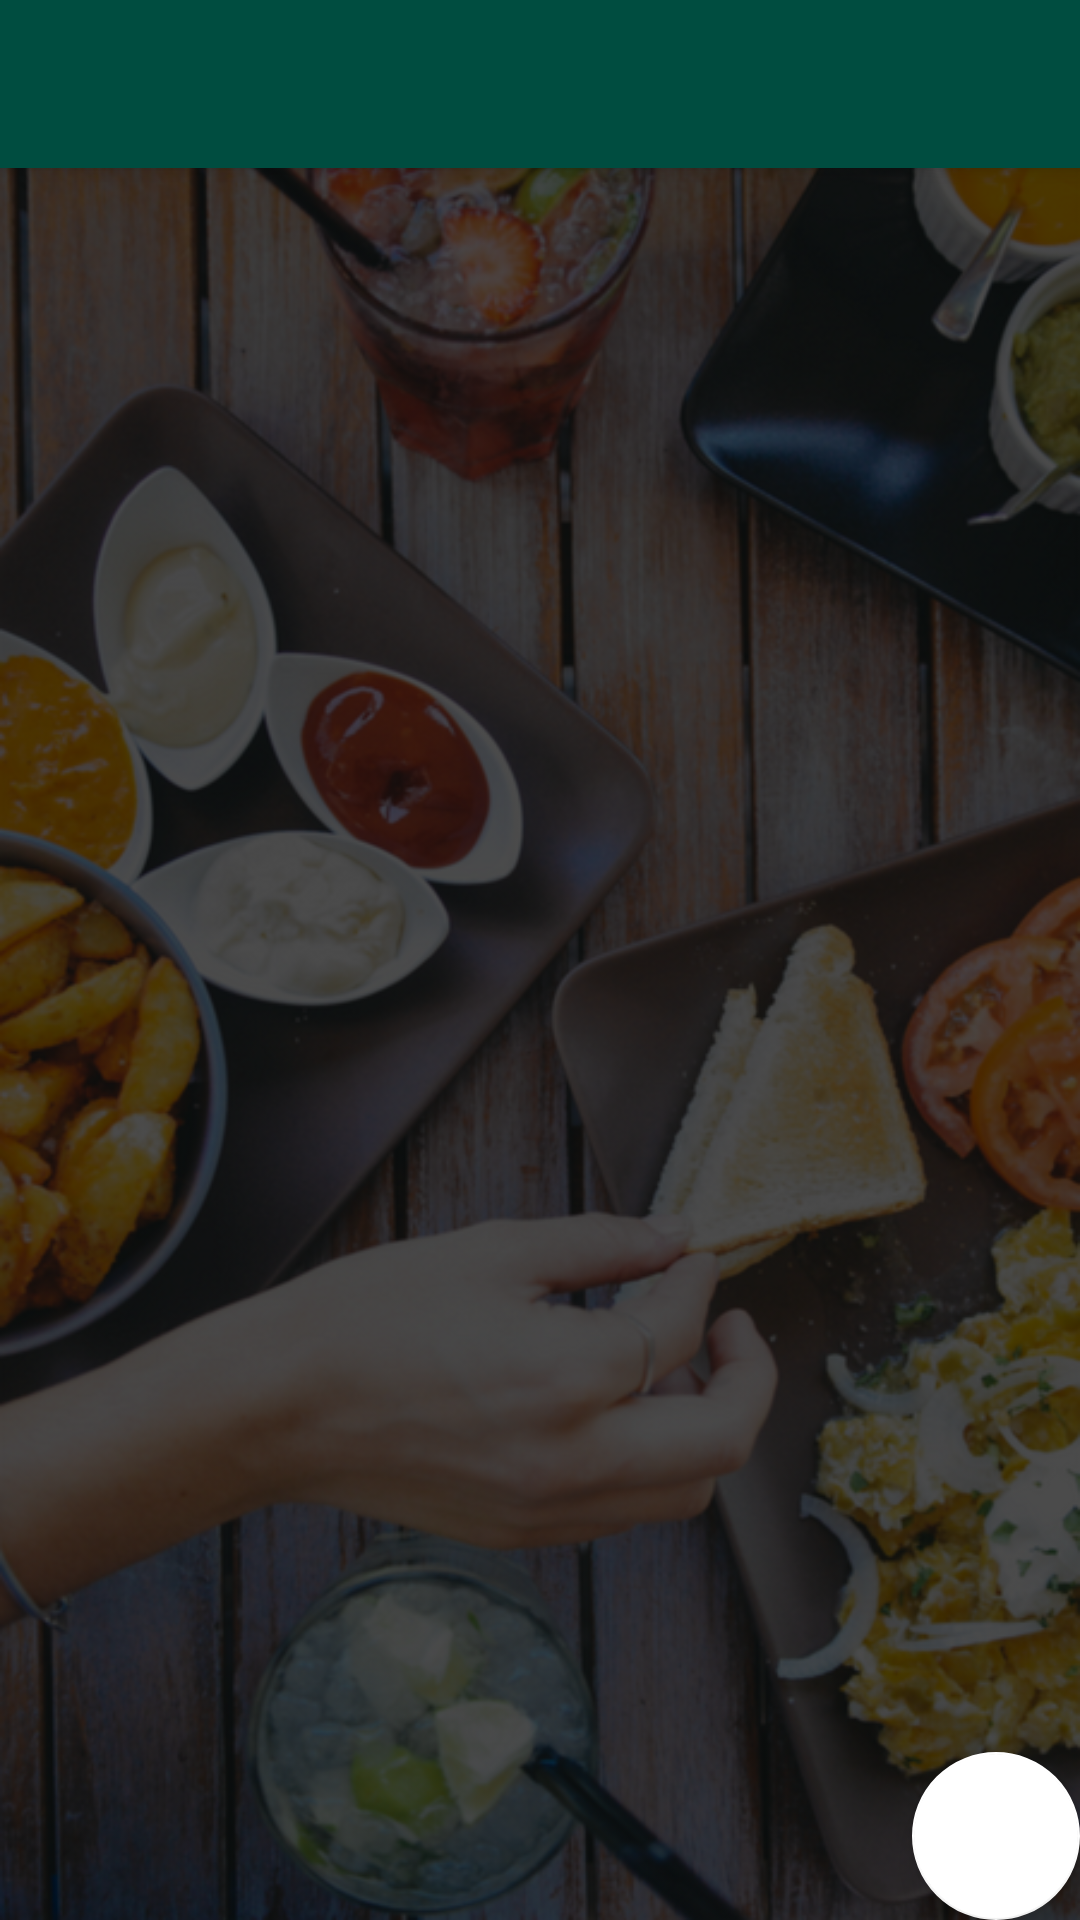

Write the Android layout XML for this screen, with the resource values it uses.
<!-- AndroidManifest.xml: application theme AppTheme -->
<!-- res/layout/app_bar_home.xml -->
<?xml version="1.0" encoding="utf-8"?>
<android.support.design.widget.CoordinatorLayout xmlns:android="http://schemas.android.com/apk/res/android"
    xmlns:app="http://schemas.android.com/apk/res-auto"
    xmlns:tools="http://schemas.android.com/tools"
    android:layout_width="match_parent"
    android:layout_height="match_parent"
    android:background="@drawable/background"
    tools:context="com.example.akhlaqahmad.foodapp.Home">

    <android.support.design.widget.AppBarLayout
        android:layout_width="match_parent"
        android:layout_height="wrap_content"
        android:theme="@style/AppTheme.AppBarOverlay">

        <android.support.v7.widget.Toolbar
            android:id="@+id/toolbar"
            android:layout_width="match_parent"
            android:layout_height="?attr/actionBarSize"
            android:background="?attr/colorPrimary"
            app:popupTheme="@style/AppTheme.PopupOverlay" />

    </android.support.design.widget.AppBarLayout>

    <include layout="@layout/content_home" />

    <android.support.design.widget.FloatingActionButton
        android:id="@+id/fab"
        android:layout_width="wrap_content"
        android:layout_height="wrap_content"
        android:layout_gravity="bottom|end"
        android:layout_margin="@dimen/fab_margin"
        app:backgroundTint="@android:color/white"
        app:srcCompat="@drawable/ic_shopping_cart_black_24dp"
        tools:ignore="VectorDrawableCompat" />

</android.support.design.widget.CoordinatorLayout>
<!-- res/layout/content_home.xml (included above) -->
<?xml version="1.0" encoding="utf-8"?>
<android.support.constraint.ConstraintLayout xmlns:android="http://schemas.android.com/apk/res/android"
    xmlns:app="http://schemas.android.com/apk/res-auto"
    xmlns:tools="http://schemas.android.com/tools"
    android:layout_width="match_parent"
    android:layout_height="match_parent"
    app:layout_behavior="@string/appbar_scrolling_view_behavior"
    tools:context="com.example.akhlaqahmad.foodapp.Home"
    tools:showIn="@layout/app_bar_home">

    <android.support.v7.widget.RecyclerView
        android:id="@+id/recycler_menu"
        android:scrollbars="vertical"
        android:layout_width="match_parent"
        android:layout_height="match_parent"></android.support.v7.widget.RecyclerView>

</android.support.constraint.ConstraintLayout>
<!-- resources referenced by this layout -->
<resources>
  <!-- drawable background: png bitmap (drawable-hdpi, 326188 bytes) -->
  <style name="AppTheme.AppBarOverlay" parent="ThemeOverlay.AppCompat.Dark.ActionBar" />
  <style name="AppTheme.PopupOverlay" parent="ThemeOverlay.AppCompat.Light" />
  <style name="AppTheme" parent="Theme.AppCompat.NoActionBar">
          
          <item name="colorPrimary">@color/colorPrimary</item>
          <item name="colorPrimaryDark">@color/colorPrimaryDark</item>
          <item name="colorAccent">@color/colorAccent</item>
      </style>
  <color name="colorPrimary">#004d40</color>
  <color name="colorPrimaryDark">#00251a</color>
  <color name="colorAccent">#39796b</color>
</resources>
